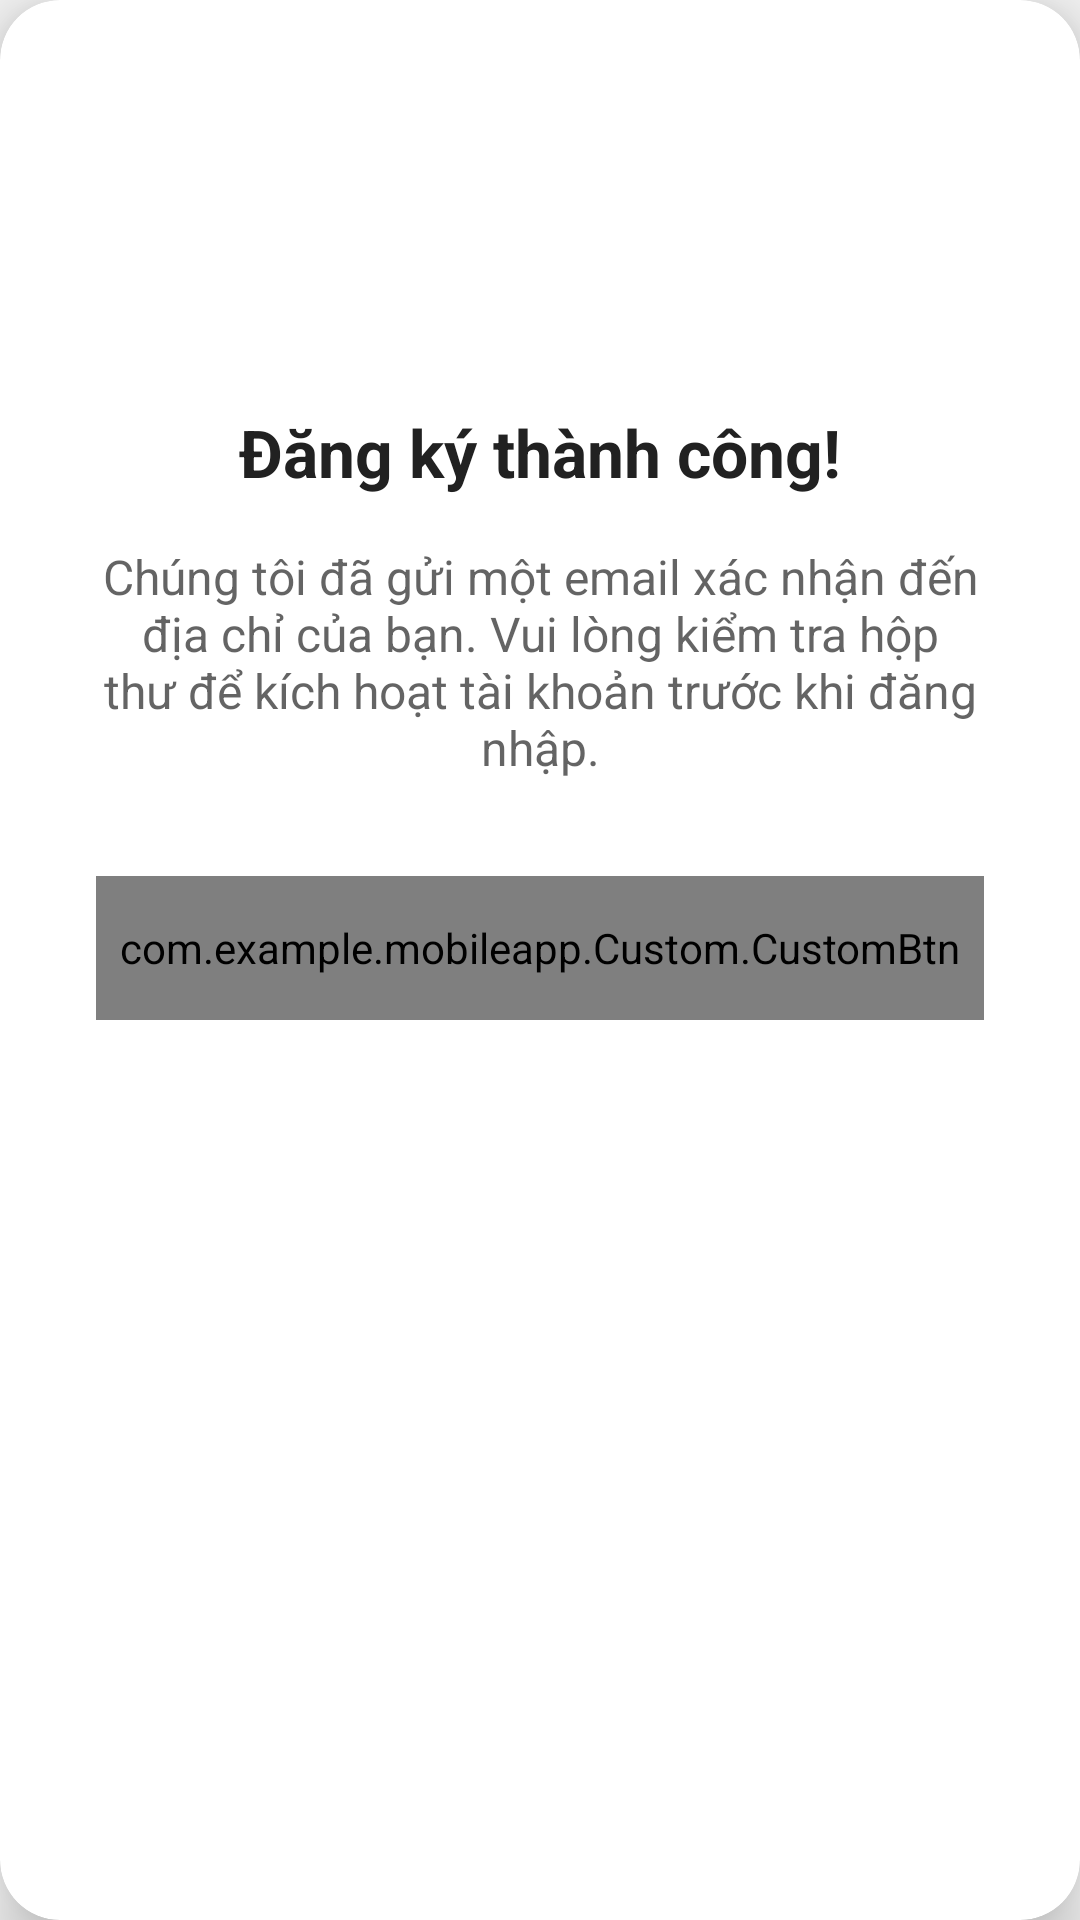

This screen was rendered from an Android layout file. Write that file and the resources it references.
<!-- AndroidManifest.xml: application theme Theme.MobileApp -->
<!-- res/layout/activity_register_success.xml -->
<?xml version="1.0" encoding="utf-8"?>
<androidx.cardview.widget.CardView
    xmlns:android="http://schemas.android.com/apk/res/android"
    xmlns:app="http://schemas.android.com/apk/res-auto"
    android:layout_width="match_parent"
    android:layout_height="wrap_content"
    android:layout_gravity="center"
    android:layout_margin="24dp"
    app:cardCornerRadius="20dp"
    app:cardElevation="12dp"
    app:cardBackgroundColor="?attr/colorSurface">

    <LinearLayout
        android:layout_width="match_parent"
        android:layout_height="wrap_content"
        android:orientation="vertical"
        android:padding="32dp"
        android:gravity="center">

        <ImageView
            android:layout_width="80dp"
            android:layout_height="80dp"
            android:src="@drawable/ic_check_circle"
            app:tint="?attr/colorPrimary"
            android:layout_marginBottom="24dp"/>

        <TextView
            android:layout_width="wrap_content"
            android:layout_height="wrap_content"
            android:text="Đăng ký thành công!"
            android:textSize="22sp"
            android:textStyle="bold"
            android:textColor="?attr/colorOnSurface"
            android:layout_marginBottom="16dp"
            android:gravity="center"/>

        <TextView
            android:layout_width="wrap_content"
            android:layout_height="wrap_content"
            android:text="Chúng tôi đã gửi một email xác nhận đến địa chỉ của bạn. Vui lòng kiểm tra hộp thư để kích hoạt tài khoản trước khi đăng nhập."
            android:textSize="16sp"
            android:textColor="?attr/colorOnSurface"
            android:alpha="0.7"
            android:gravity="center"
            android:layout_marginBottom="32dp"/>

        <com.example.mobileapp.Custom.CustomBtn
            android:id="@+id/btnBackToLogin"
            android:layout_width="match_parent"
            android:layout_height="48dp"
            app:layout_constraintWidth_percent="0.8"/>

    </LinearLayout>

</androidx.cardview.widget.CardView>
<!-- resources referenced by this layout -->
<resources>
  <style name="Theme.MobileApp" parent="Theme.Material3.DayNight.NoActionBar">
          <item name="android:windowBackground">@color/bg_light</item>
          <item name="colorSurface">@color/white</item>
          <item name="colorOnSurface">@color/text_primary_light</item>
          <item name="colorError">@color/red</item>
          <item name="colorPrimary">@color/primary</item>
          <item name="colorOnPrimary">@color/white</item>
          <item name="android:textColorPrimary">@color/text_primary_light</item>
          <item name="android:windowLightStatusBar">true</item>
          <item name="android:windowDrawsSystemBarBackgrounds">true</item>
          <item name="android:windowTranslucentNavigation">false</item>
          <item name="android:navigationBarColor">@android:color/black</item>
          <item name="android:windowLightNavigationBar" tools:targetApi="27">false</item>
          <item name="android:enforceNavigationBarContrast" tools:targetApi="29">false</item>
          <item name="colorSurfaceVariant">#E0E0E0</item>
      </style>
  <color name="bg_light">#F5F5F5</color>
  <color name="white">#FFFFFFFF</color>
  <color name="text_primary_light">#212121</color>
  <color name="red">#F44336</color>
  <color name="primary">#2196F3</color>
</resources>
